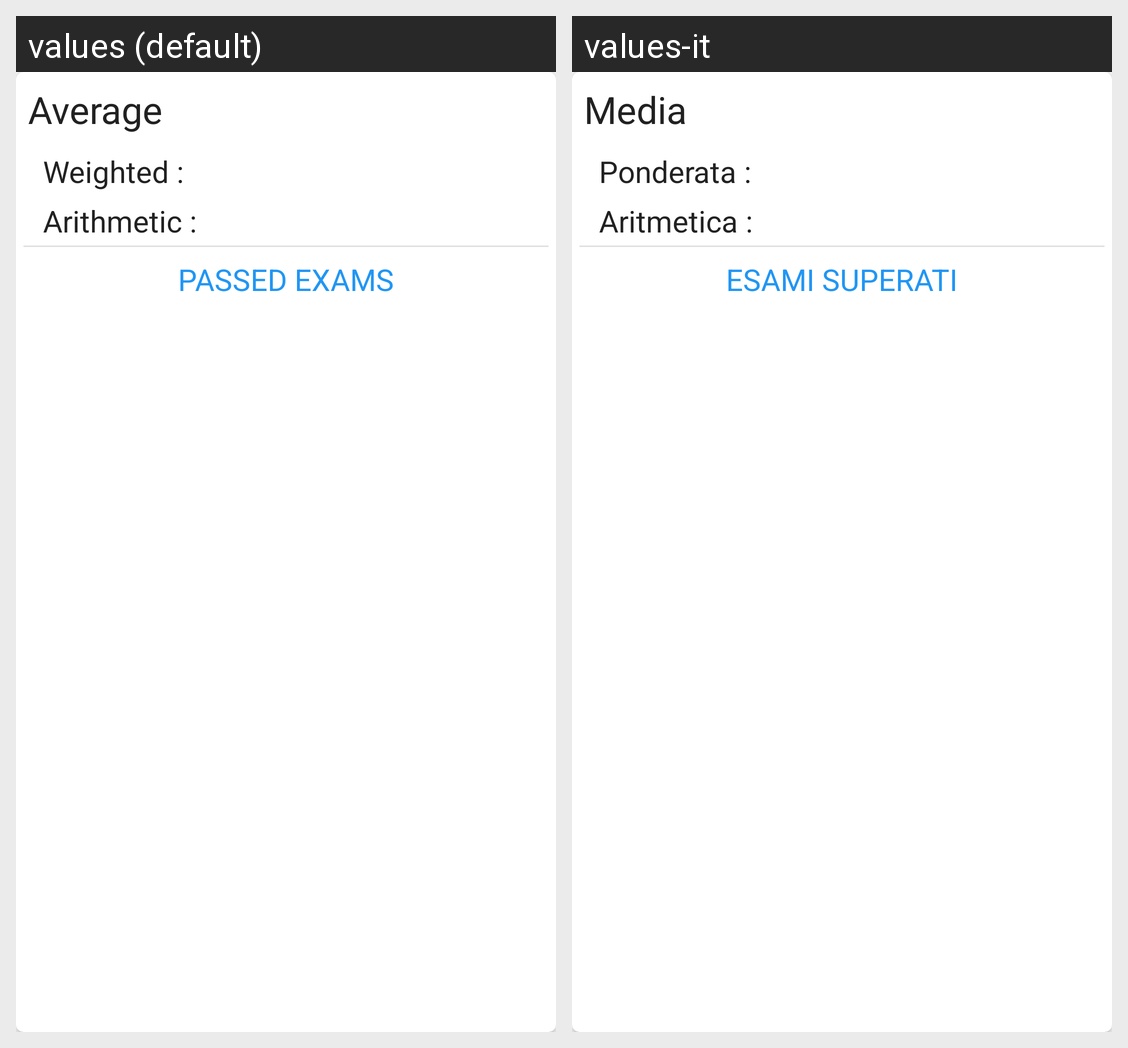

The same Android screen rendered under two of its app's locales, left to right. List the strings drawn on it with the default value and each locale's translation.
Android screen res/layout/cardview_average.xml rendered under 2 locales, left to right: values (default), values-it. Device: Nexus 5 (rendered at 1080×1920; each locale shown at half size, 540×960, under a caption strip naming it); theme AppTheme.
Strings drawn on this screen, with the default value and each locale's value (text and hints the layout hard-codes, and strings that could not be matched under every locale, appear in the picture but are not listed):

title_average
  values: Average
  values-it: Media

weighted
  values:    Weighted :
  values-it:    Ponderata :

arithmetic
  values:    Arithmetic :
  values-it:    Aritmetica :

passed_exams
  values: PASSED EXAMS
  values-it: ESAMI SUPERATI
